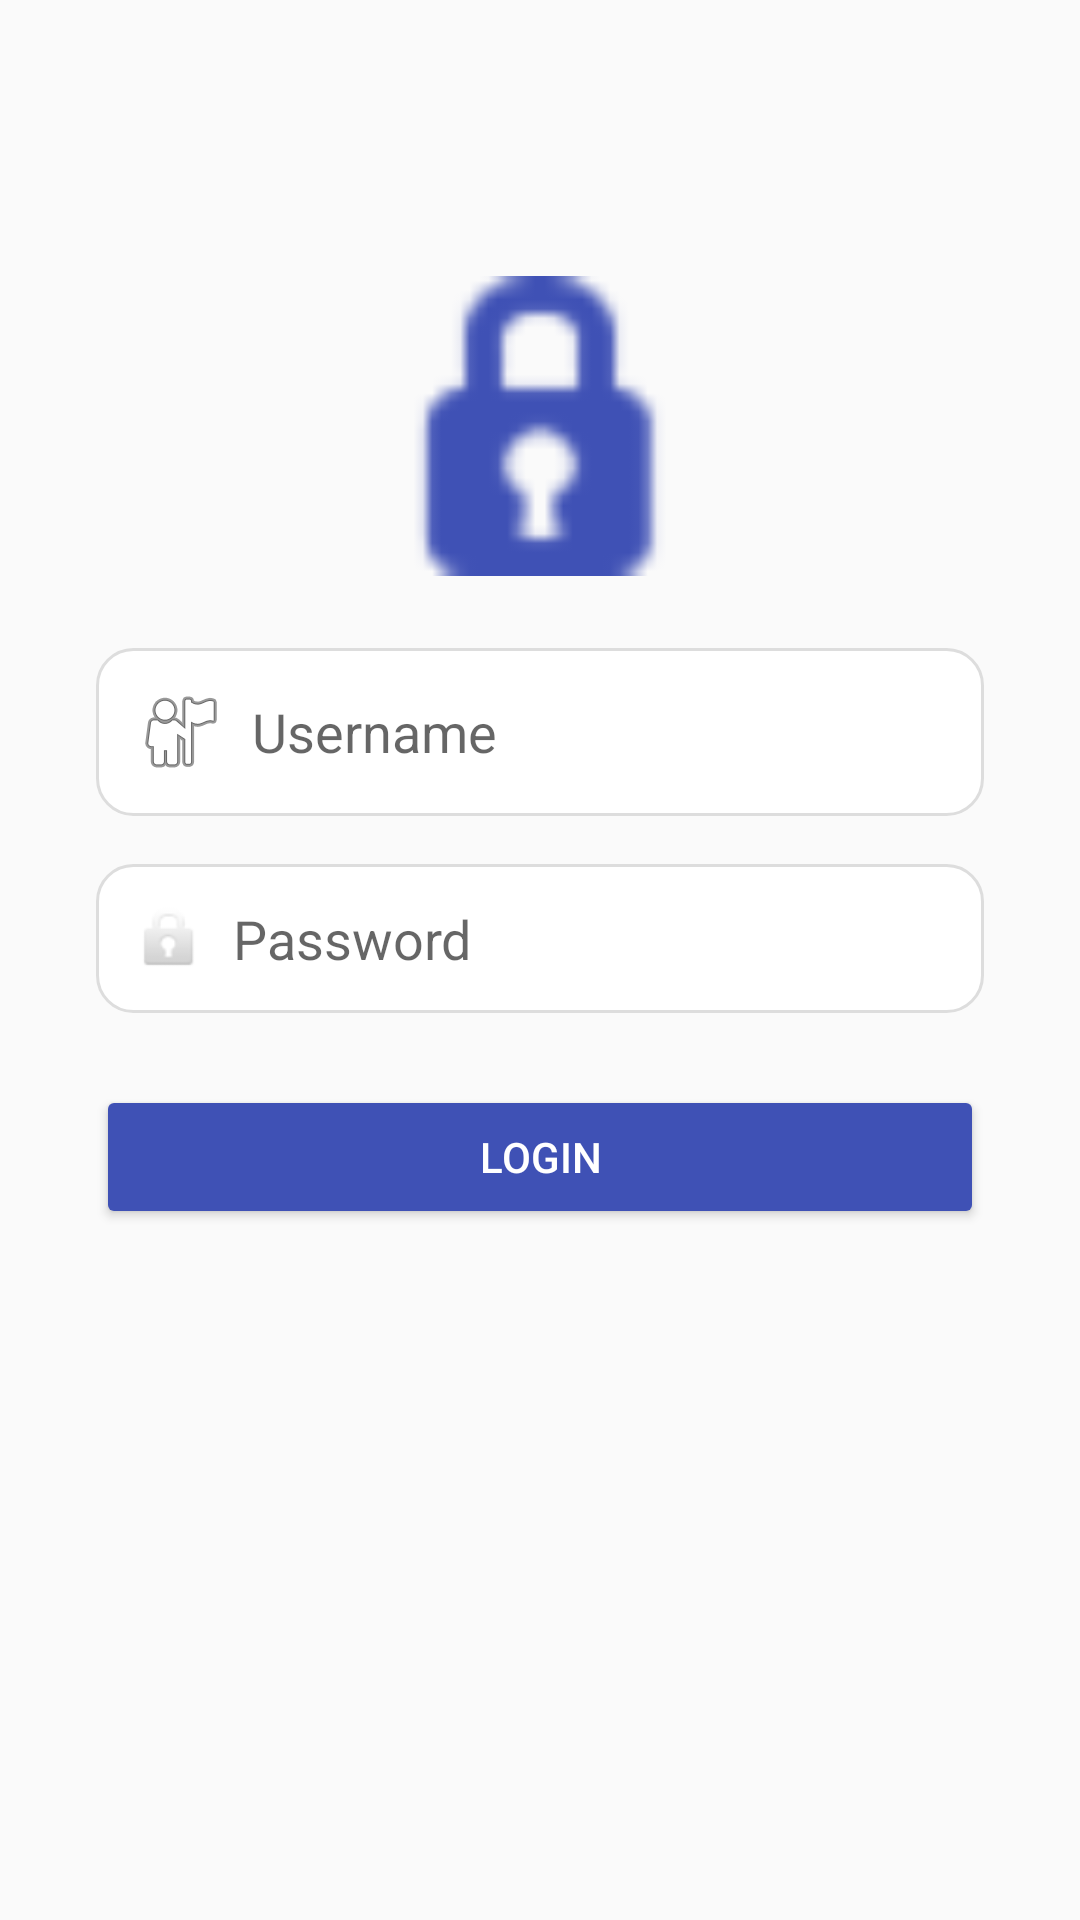

This screen was rendered from an Android layout file. Write that file and the resources it references.
<!-- AndroidManifest.xml: application theme Theme.ProductClassWork -->
<!-- res/layout/activity_login.xml -->
<ScrollView xmlns:android="http://schemas.android.com/apk/res/android"
    xmlns:app="http://schemas.android.com/apk/res-auto"
    android:layout_width="match_parent"
    android:layout_height="match_parent"
    android:background="#FAFAFA">

    <LinearLayout
        android:layout_width="match_parent"
        android:layout_height="wrap_content"
        android:orientation="vertical"
        android:padding="32dp"
        android:gravity="center_horizontal">

        <ImageView
            android:layout_width="100dp"
            android:layout_height="100dp"
            android:src="@android:drawable/ic_secure"
            android:layout_marginTop="60dp"
            android:layout_marginBottom="24dp"
            app:tint="#3F51B5" />

        <EditText
            android:id="@+id/txtUsername"
            android:layout_width="match_parent"
            android:layout_height="wrap_content"
            android:hint="Username"
            android:background="@drawable/edittext_background"
            android:padding="12dp"
            android:drawableLeft="@android:drawable/ic_menu_myplaces"
            android:drawablePadding="8dp"
            android:layout_marginBottom="16dp" />

        <EditText
            android:id="@+id/txtPassword"
            android:layout_width="match_parent"
            android:layout_height="wrap_content"
            android:hint="Password"
            android:inputType="textPassword"
            android:background="@drawable/edittext_background"
            android:padding="12dp"
            android:drawableLeft="@android:drawable/ic_lock_idle_lock"
            android:drawablePadding="8dp"
            android:layout_marginBottom="24dp" />

        <Button
            android:id="@+id/btnLogin"
            android:layout_width="match_parent"
            android:layout_height="wrap_content"
            android:text="LOGIN"
            android:textAllCaps="true"
            android:backgroundTint="#3F51B5"
            android:textColor="#FFFFFF"
            android:padding="12dp"
            android:elevation="4dp" />
    </LinearLayout>
</ScrollView>
<!-- resources referenced by this layout -->
<resources>
  <!-- drawable edittext_background (drawable) -->
  <shape xmlns:android="http://schemas.android.com/apk/res/android" android:shape="rectangle">
      <solid android:color="#FFFFFF" />
      <corners android:radius="12dp" />
      <stroke android:width="1dp" android:color="#DDDDDD" />
      <padding android:left="8dp" android:right="8dp" />
  </shape>
  <style name="Theme.ProductClassWork" parent="Theme.MaterialComponents.DayNight.NoActionBar">
          
          <item name="colorPrimary">@color/purple_500</item>
          <item name="colorPrimaryVariant">@color/purple_700</item>
          <item name="colorOnPrimary">@color/white</item>
          
          <item name="colorSecondary">@color/teal_200</item>
          <item name="colorSecondaryVariant">@color/teal_700</item>
          <item name="colorOnSecondary">@color/black</item>
          
          <item name="android:statusBarColor">?attr/colorPrimaryVariant</item>
          
      </style>
  <!-- not gathered from this repository: default colours our renderer supplied (Android Studio template values) -->
  <color name="purple_500">#FF6200EE</color>
  <color name="purple_700">#FF3700B3</color>
  <color name="teal_200">#FF03DAC5</color>
  <color name="teal_700">#FF018786</color>
  <color name="black">#FF000000</color>
  <color name="white">#FFFFFFFF</color>
</resources>
